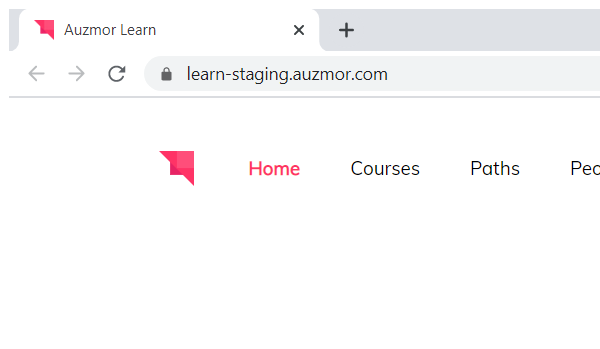
Workflow: activity

Step 1: Attach Browser 'AuzmorLea Page' in window 'Auzmor Learn' (chrome.exe)

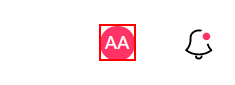
Step 2: click on the element

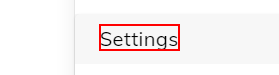
Step 3: click on the element 'Settings'

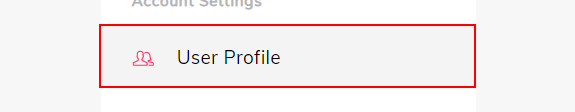
Step 4: click on the link 'User Profile'

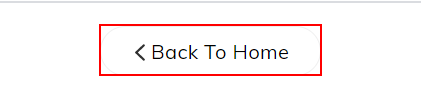
Step 5: click on the button 'Back To Home'

Step 6: click on the element (same screen as step 2)

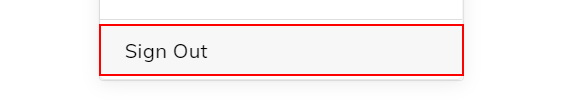
Step 7: click on the link 'Sign Out'
